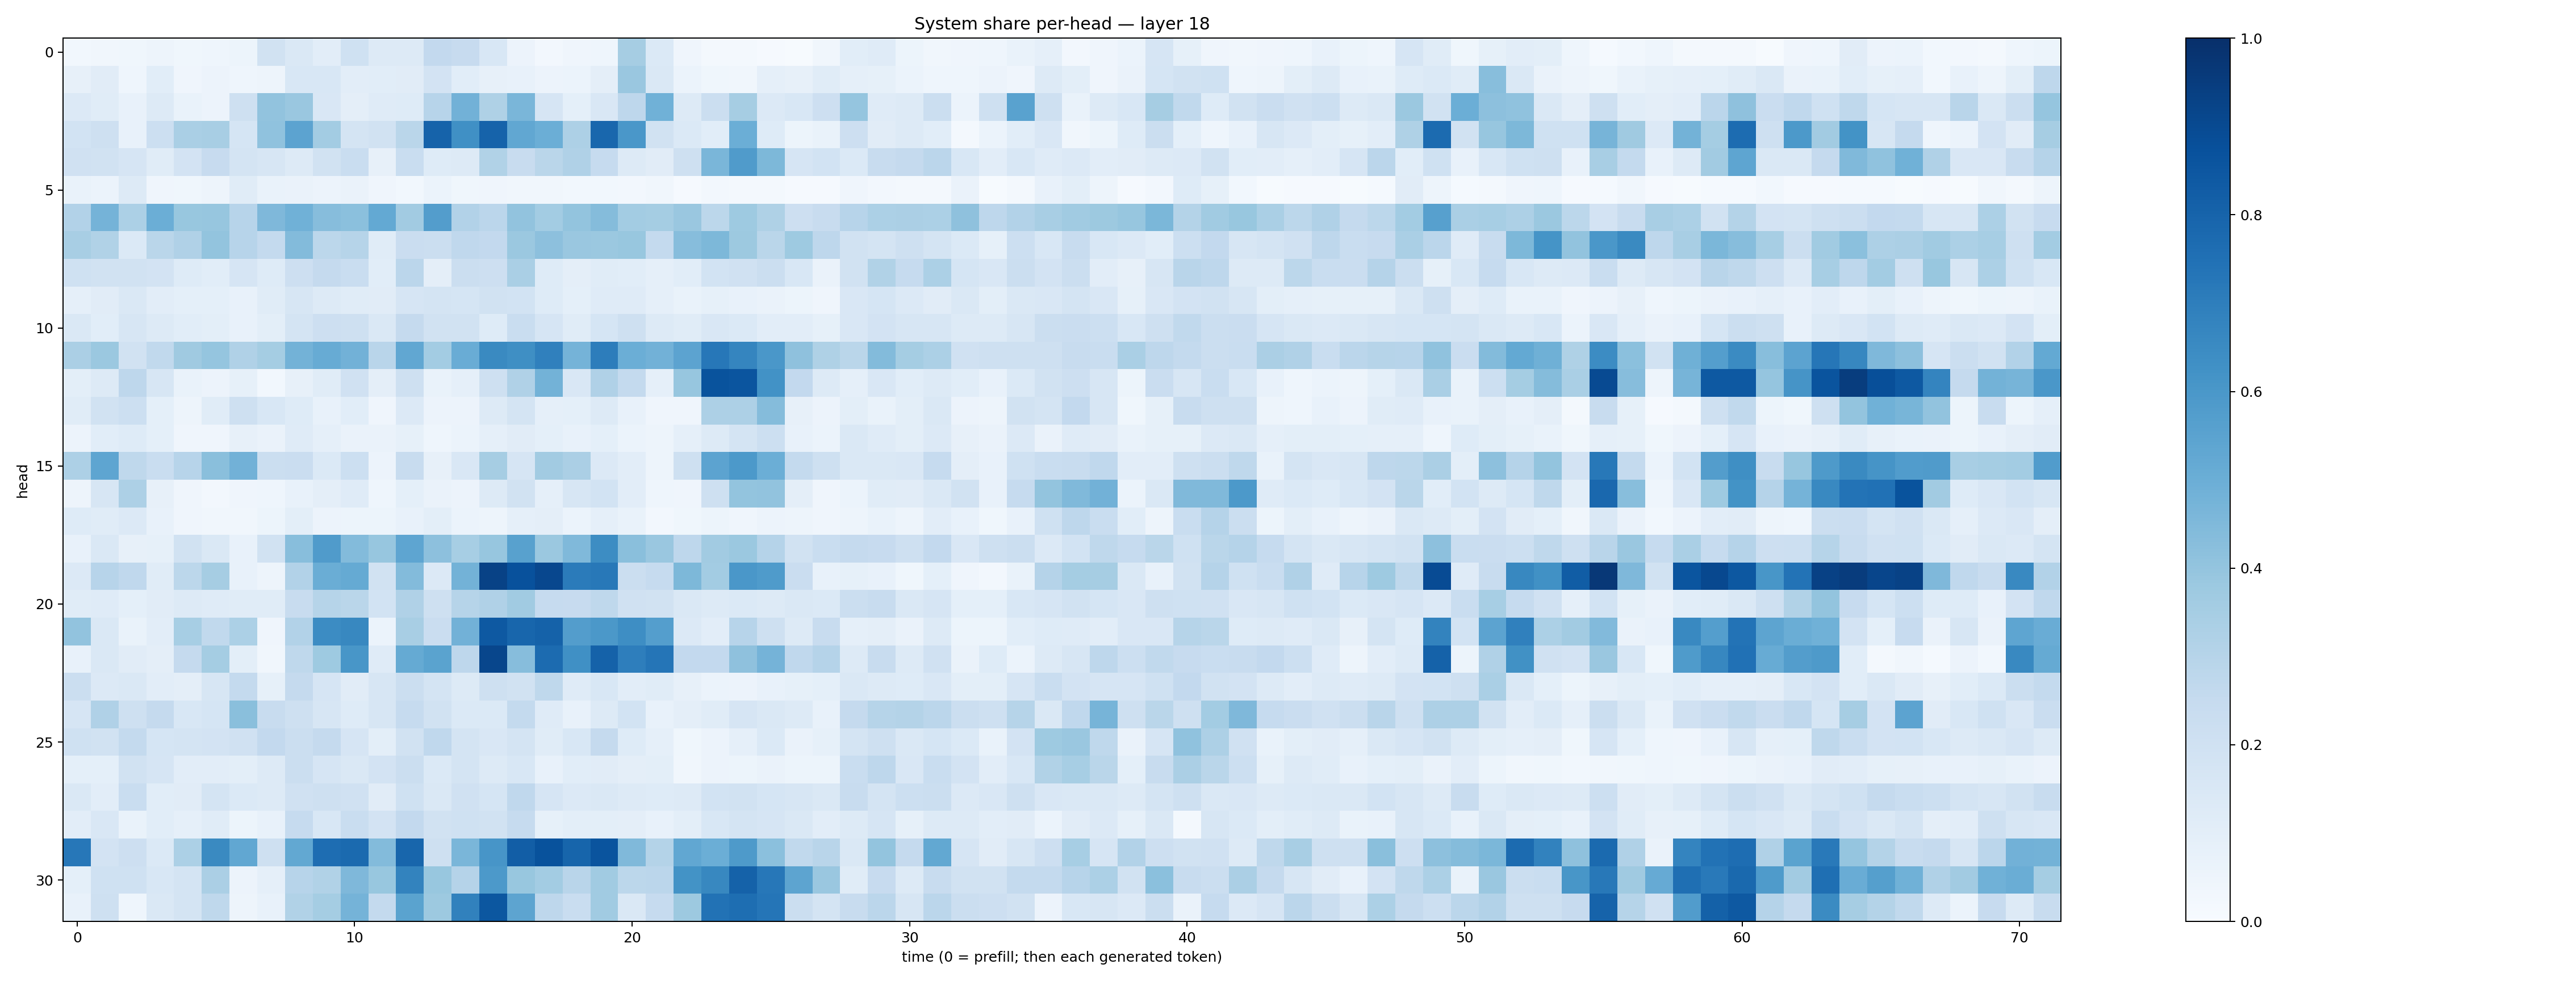

The file beside this chart, header and first rows:
0.031029351, 0.034055542, 0.039043758, 0.047810923, 0.038465884, 0.04599434, 0.053808752, 0.1898395, 0.14770158, 0.10163545, 0.2002566, 0.13228035, 0.12839116, 0.26121494, 0.24433483, 0.15622728, 0.057257112, 0.027305221, 0.03914527, 0.04410859, 0.34774625, 0.13706641, 0.04011613, 0.019819966
0.07944, 0.111, 0.04632, 0.109, 0.03971, 0.05474, 0.04338, 0.04945, 0.1539, 0.156, 0.1041, 0.1087, 0.111, 0.1821, 0.1061, 0.07937, 0.07717, 0.05793, 0.05881, 0.09575, 0.3855, 0.1435, 0.05963, 0.03673
0.135, 0.1143, 0.07193, 0.1285, 0.06674, 0.05781, 0.2037, 0.4049, 0.3846, 0.1504, 0.09717, 0.1187, 0.1246, 0.2954, 0.4843, 0.323, 0.461, 0.1651, 0.09352, 0.1509, 0.2754, 0.4845, 0.1299, 0.2254
0.1867, 0.2048, 0.07546, 0.2187, 0.3364, 0.3409, 0.1696, 0.4064, 0.5466, 0.3568, 0.178, 0.1935, 0.2859, 0.8038, 0.631, 0.8045, 0.5302, 0.4997, 0.3259, 0.7879, 0.6001, 0.1935, 0.1384, 0.1087
0.1979, 0.1917, 0.1669, 0.1142, 0.1822, 0.2446, 0.1758, 0.1574, 0.1327, 0.1892, 0.2309, 0.07918, 0.2313, 0.122, 0.1282, 0.3152, 0.2376, 0.2856, 0.3185, 0.2498, 0.1258, 0.1124, 0.2093, 0.4628
0.06971, 0.06142, 0.126, 0.042, 0.03564, 0.04756, 0.1164, 0.06696, 0.06445, 0.05572, 0.06619, 0.04182, 0.02961, 0.05918, 0.03578, 0.03959, 0.03438, 0.03277, 0.0293, 0.03122, 0.02592, 0.03231, 0.01132, 0.0263
0.3107, 0.4742, 0.3284, 0.4977, 0.3869, 0.3912, 0.2953, 0.4514, 0.4853, 0.431, 0.4196, 0.5199, 0.3607, 0.5723, 0.3108, 0.2819, 0.4024, 0.3558, 0.3993, 0.4371, 0.3586, 0.3523, 0.3858, 0.2802
0.3404, 0.3162, 0.1381, 0.2858, 0.3179, 0.4012, 0.2949, 0.2561, 0.4378, 0.2806, 0.2998, 0.1146, 0.2294, 0.2258, 0.2672, 0.2612, 0.3825, 0.4168, 0.3829, 0.3815, 0.3902, 0.256, 0.4322, 0.4532
0.1993, 0.1889, 0.1935, 0.1806, 0.1226, 0.1076, 0.1659, 0.1244, 0.211, 0.2501, 0.2314, 0.1073, 0.2817, 0.09763, 0.221, 0.2114, 0.3369, 0.1243, 0.09446, 0.1141, 0.109, 0.08636, 0.1083, 0.1841
0.08712, 0.1096, 0.1483, 0.1037, 0.09249, 0.09022, 0.07652, 0.1142, 0.1609, 0.1273, 0.1142, 0.1112, 0.1648, 0.1748, 0.1712, 0.1893, 0.1868, 0.1217, 0.09, 0.1209, 0.1177, 0.08847, 0.06935, 0.08212
0.1443, 0.1066, 0.1609, 0.1279, 0.1079, 0.101, 0.07559, 0.09938, 0.1756, 0.2135, 0.2046, 0.1452, 0.2509, 0.1936, 0.1887, 0.1244, 0.2338, 0.1677, 0.1168, 0.1716, 0.2059, 0.1319, 0.1155, 0.1486
0.3331, 0.3791, 0.1948, 0.2639, 0.3689, 0.3948, 0.3171, 0.3546, 0.4783, 0.5111, 0.4833, 0.2894, 0.5276, 0.3566, 0.5071, 0.6556, 0.6354, 0.6887, 0.476, 0.6995, 0.4981, 0.4816, 0.5452, 0.7242
0.09806, 0.1319, 0.2766, 0.1592, 0.06892, 0.05817, 0.08457, 0.02877, 0.08049, 0.1148, 0.1964, 0.09376, 0.2048, 0.06755, 0.08716, 0.2087, 0.3187, 0.4803, 0.152, 0.3184, 0.2561, 0.08742, 0.3925, 0.8649
0.1161, 0.1916, 0.2161, 0.09275, 0.04748, 0.1146, 0.2063, 0.1553, 0.1244, 0.07608, 0.1069, 0.0405, 0.1359, 0.05705, 0.05849, 0.1286, 0.1735, 0.0894, 0.09191, 0.1304, 0.07238, 0.04195, 0.04092, 0.3272
0.05779, 0.1064, 0.1234, 0.09198, 0.04136, 0.04072, 0.07989, 0.06268, 0.1181, 0.08903, 0.06572, 0.0628, 0.08478, 0.04308, 0.06128, 0.08652, 0.1103, 0.09374, 0.0752, 0.0902, 0.06195, 0.04795, 0.08838, 0.1261
0.3247, 0.5378, 0.2704, 0.2326, 0.2966, 0.4229, 0.4827, 0.2214, 0.227, 0.1389, 0.2151, 0.05785, 0.2378, 0.08062, 0.1522, 0.3477, 0.1675, 0.3601, 0.3323, 0.1346, 0.1022, 0.04689, 0.204, 0.5432
0.04943, 0.1593, 0.3261, 0.07923, 0.03962, 0.02589, 0.04264, 0.0433, 0.07268, 0.0958, 0.1202, 0.04388, 0.09115, 0.06298, 0.0575, 0.1325, 0.1884, 0.08765, 0.1583, 0.1874, 0.1018, 0.04649, 0.03975, 0.2073
0.1212, 0.1149, 0.1334, 0.07628, 0.04112, 0.0313, 0.03345, 0.05344, 0.09822, 0.0569, 0.05284, 0.05283, 0.07204, 0.09927, 0.05939, 0.04795, 0.08672, 0.095, 0.06027, 0.08817, 0.06799, 0.02644, 0.0368, 0.05427
0.07081, 0.1481, 0.08003, 0.08232, 0.1939, 0.1419, 0.07603, 0.1933, 0.4273, 0.5809, 0.4406, 0.3915, 0.5387, 0.4178, 0.3471, 0.3937, 0.5573, 0.3827, 0.4468, 0.6445, 0.4236, 0.3838, 0.2772, 0.3616
0.1331, 0.2933, 0.2667, 0.1167, 0.2797, 0.3511, 0.07747, 0.04751, 0.3088, 0.5012, 0.5173, 0.1901, 0.4393, 0.1356, 0.4789, 0.9265, 0.8724, 0.9084, 0.7109, 0.7189, 0.2262, 0.2473, 0.4558, 0.359
0.1151, 0.1174, 0.09201, 0.1115, 0.1253, 0.118, 0.1136, 0.1136, 0.2399, 0.2997, 0.2881, 0.1854, 0.3193, 0.2056, 0.3001, 0.3173, 0.3645, 0.2471, 0.2453, 0.272, 0.1958, 0.1906, 0.1433, 0.1302
0.4043, 0.1462, 0.06725, 0.1043, 0.3447, 0.265, 0.3298, 0.04284, 0.3088, 0.6475, 0.6612, 0.06237, 0.3435, 0.2303, 0.4807, 0.8405, 0.7903, 0.8085, 0.5733, 0.595, 0.6375, 0.5671, 0.1332, 0.1031
0.07327, 0.1448, 0.1117, 0.09697, 0.2538, 0.3545, 0.09783, 0.03407, 0.2714, 0.3735, 0.602, 0.121, 0.5158, 0.5499, 0.2755, 0.9124, 0.4314, 0.7734, 0.6305, 0.8057, 0.6972, 0.7327, 0.2607, 0.2579
0.2192, 0.1341, 0.1432, 0.1039, 0.09719, 0.1607, 0.2544, 0.08494, 0.2516, 0.1661, 0.1122, 0.163, 0.2192, 0.1728, 0.1323, 0.2032, 0.1918, 0.2707, 0.1185, 0.1559, 0.1018, 0.1164, 0.08026, 0.0619
0.1653, 0.3203, 0.2079, 0.2519, 0.154, 0.1703, 0.4255, 0.237, 0.2104, 0.1567, 0.1221, 0.1564, 0.2469, 0.1926, 0.1387, 0.1404, 0.2558, 0.1174, 0.07154, 0.1316, 0.1865, 0.07636, 0.0949, 0.1144
0.1995, 0.1944, 0.2552, 0.1718, 0.1749, 0.1809, 0.1955, 0.2594, 0.2188, 0.2514, 0.1665, 0.1009, 0.1892, 0.2693, 0.1768, 0.1509, 0.1752, 0.1171, 0.1537, 0.253, 0.1243, 0.08852, 0.03706, 0.05744
0.09048, 0.09342, 0.192, 0.1662, 0.1019, 0.105, 0.09869, 0.131, 0.2235, 0.1644, 0.1423, 0.1811, 0.2264, 0.1372, 0.1729, 0.1321, 0.154, 0.07733, 0.1094, 0.1115, 0.09654, 0.1012, 0.0339, 0.05596
0.1413, 0.1021, 0.2307, 0.109, 0.11, 0.1751, 0.1398, 0.1303, 0.1959, 0.2056, 0.1991, 0.1127, 0.2002, 0.1472, 0.1959, 0.168, 0.2671, 0.1651, 0.1347, 0.1484, 0.1255, 0.1228, 0.127, 0.1858
0.1048, 0.1512, 0.06664, 0.1092, 0.08913, 0.1161, 0.05194, 0.07199, 0.2464, 0.1553, 0.231, 0.1799, 0.2608, 0.1934, 0.2014, 0.1896, 0.2464, 0.08414, 0.1009, 0.1008, 0.09669, 0.07234, 0.1001, 0.154
0.7239, 0.182, 0.2131, 0.1373, 0.3289, 0.6555, 0.5308, 0.2088, 0.5271, 0.7638, 0.7763, 0.4409, 0.7928, 0.2044, 0.4628, 0.6074, 0.8242, 0.8692, 0.7943, 0.8624, 0.4489, 0.3053, 0.5301, 0.4961
0.09334, 0.2015, 0.2014, 0.1543, 0.1751, 0.3355, 0.05616, 0.08685, 0.2956, 0.3132, 0.4493, 0.3905, 0.6776, 0.3905, 0.3029, 0.5907, 0.3877, 0.3585, 0.2928, 0.3668, 0.2774, 0.2833, 0.6193, 0.6619
0.07107, 0.2048, 0.0461, 0.141, 0.1779, 0.2714, 0.04939, 0.07781, 0.3163, 0.353, 0.4759, 0.2555, 0.547, 0.3756, 0.6871, 0.8503, 0.5391, 0.275, 0.2307, 0.3635, 0.1465, 0.2475, 0.3783, 0.7454
